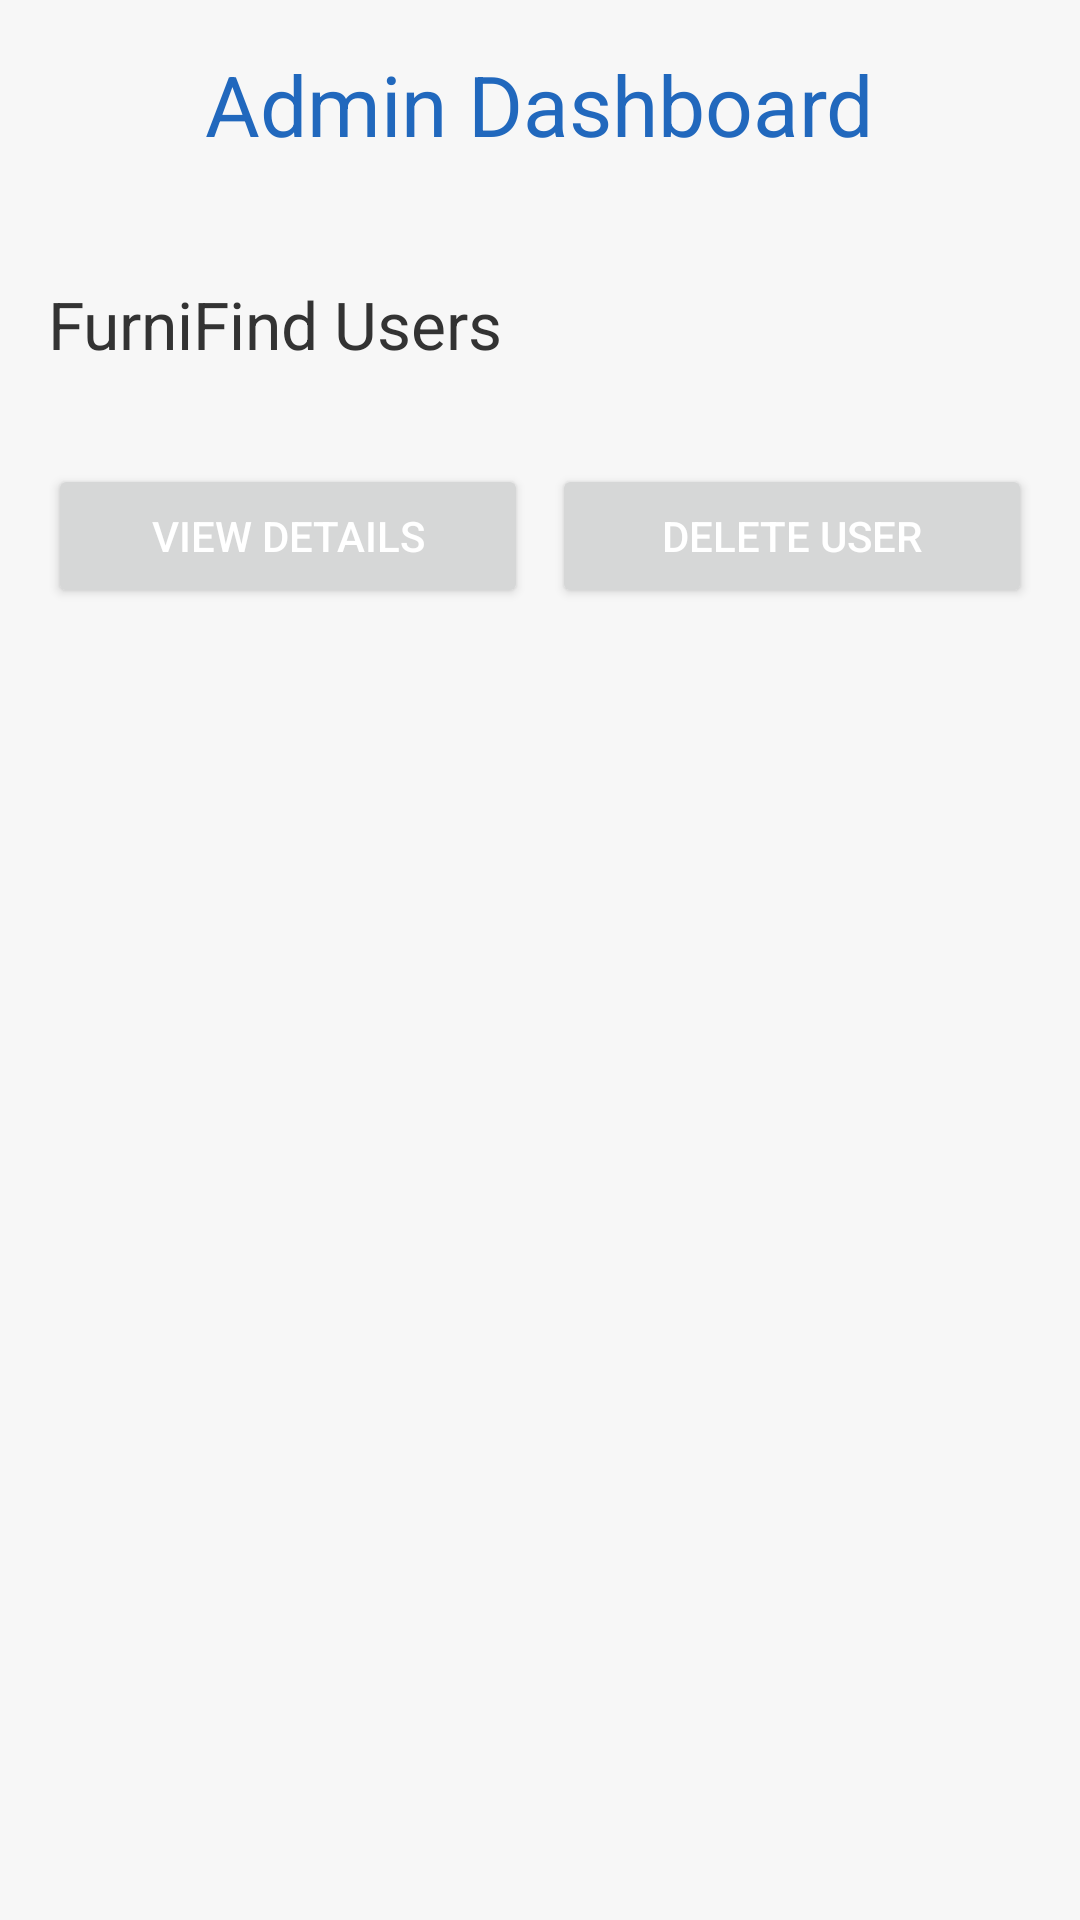

Here is an Android app screen rendered from its layout file. Give the layout XML and the strings, colors and styles it references.
<!-- AndroidManifest.xml: application theme Theme.Furniture -->
<!-- res/layout/activity_manage_users.xml -->
<?xml version="1.0" encoding="utf-8"?>
<RelativeLayout
    xmlns:android="http://schemas.android.com/apk/res/android"
    android:layout_width="match_parent"
    android:layout_height="match_parent"
    android:background="#F7F7F7"
    android:padding="16dp">

    
    <TextView
        android:id="@+id/textViewAdminDashboard"
        android:layout_width="wrap_content"
        android:layout_height="wrap_content"
        android:text="Admin Dashboard"
        android:textSize="28sp"
        android:textColor="?attr/colorPrimary"
        android:layout_centerHorizontal="true"
        android:layout_marginBottom="24dp"/>

    
    <TextView
        android:id="@+id/textViewUsers"
        android:layout_width="wrap_content"
        android:layout_height="wrap_content"
        android:text="FurniFind Users"
        android:textSize="22sp"
        android:textColor="#333333"
        android:layout_below="@id/textViewAdminDashboard"
        android:layout_marginTop="16dp"
        android:layout_marginBottom="16dp"/>

    
    <ListView
        android:id="@+id/listViewUsers"
        android:layout_width="match_parent"
        android:layout_height="wrap_content"
        android:divider="#CCCCCC"
        android:dividerHeight="1dp"
        android:background="#FFFFFF"
        android:layout_below="@id/textViewUsers"
        android:layout_marginBottom="16dp"/>

    
    <LinearLayout
        android:id="@+id/linearLayoutUserActions"
        android:layout_width="match_parent"
        android:layout_height="wrap_content"
        android:orientation="horizontal"
        android:layout_below="@id/listViewUsers">

        
        <Button
            android:id="@+id/buttonViewDetails"
            android:layout_width="0dp"
            android:layout_height="wrap_content"
            android:layout_weight="1"
            android:text="View Details"
            android:textColor="#FFFFFF"
            android:layout_marginEnd="8dp"/>

        
        <Button
            android:id="@+id/buttonDeleteUser"
            android:layout_width="0dp"
            android:layout_height="wrap_content"
            android:layout_weight="1"
            android:text="Delete User"
            android:textColor="#FFFFFF" />

    </LinearLayout>

</RelativeLayout>
<!-- resources referenced by this layout -->
<resources>
  <style name="Theme.Furniture" parent="Theme.MaterialComponents.DayNight.DarkActionBar">
          
          <item name="colorPrimary">#2168BD</item>
          <item name="colorPrimaryVariant">@color/purple_700</item>
          <item name="colorOnPrimary">@color/white</item>
          
          <item name="colorSecondary">@color/teal_200</item>
          <item name="colorSecondaryVariant">@color/teal_700</item>
          <item name="colorOnSecondary">@color/black</item>
          
          <item name="android:statusBarColor">?attr/colorPrimaryVariant</item>
          
      </style>
  <color name="purple_700">#FF3700B3</color>
  <color name="white">#FFFFFFFF</color>
  <color name="teal_200">#FF03DAC5</color>
  <color name="teal_700">#FF018786</color>
  <color name="black">#FF000000</color>
</resources>
